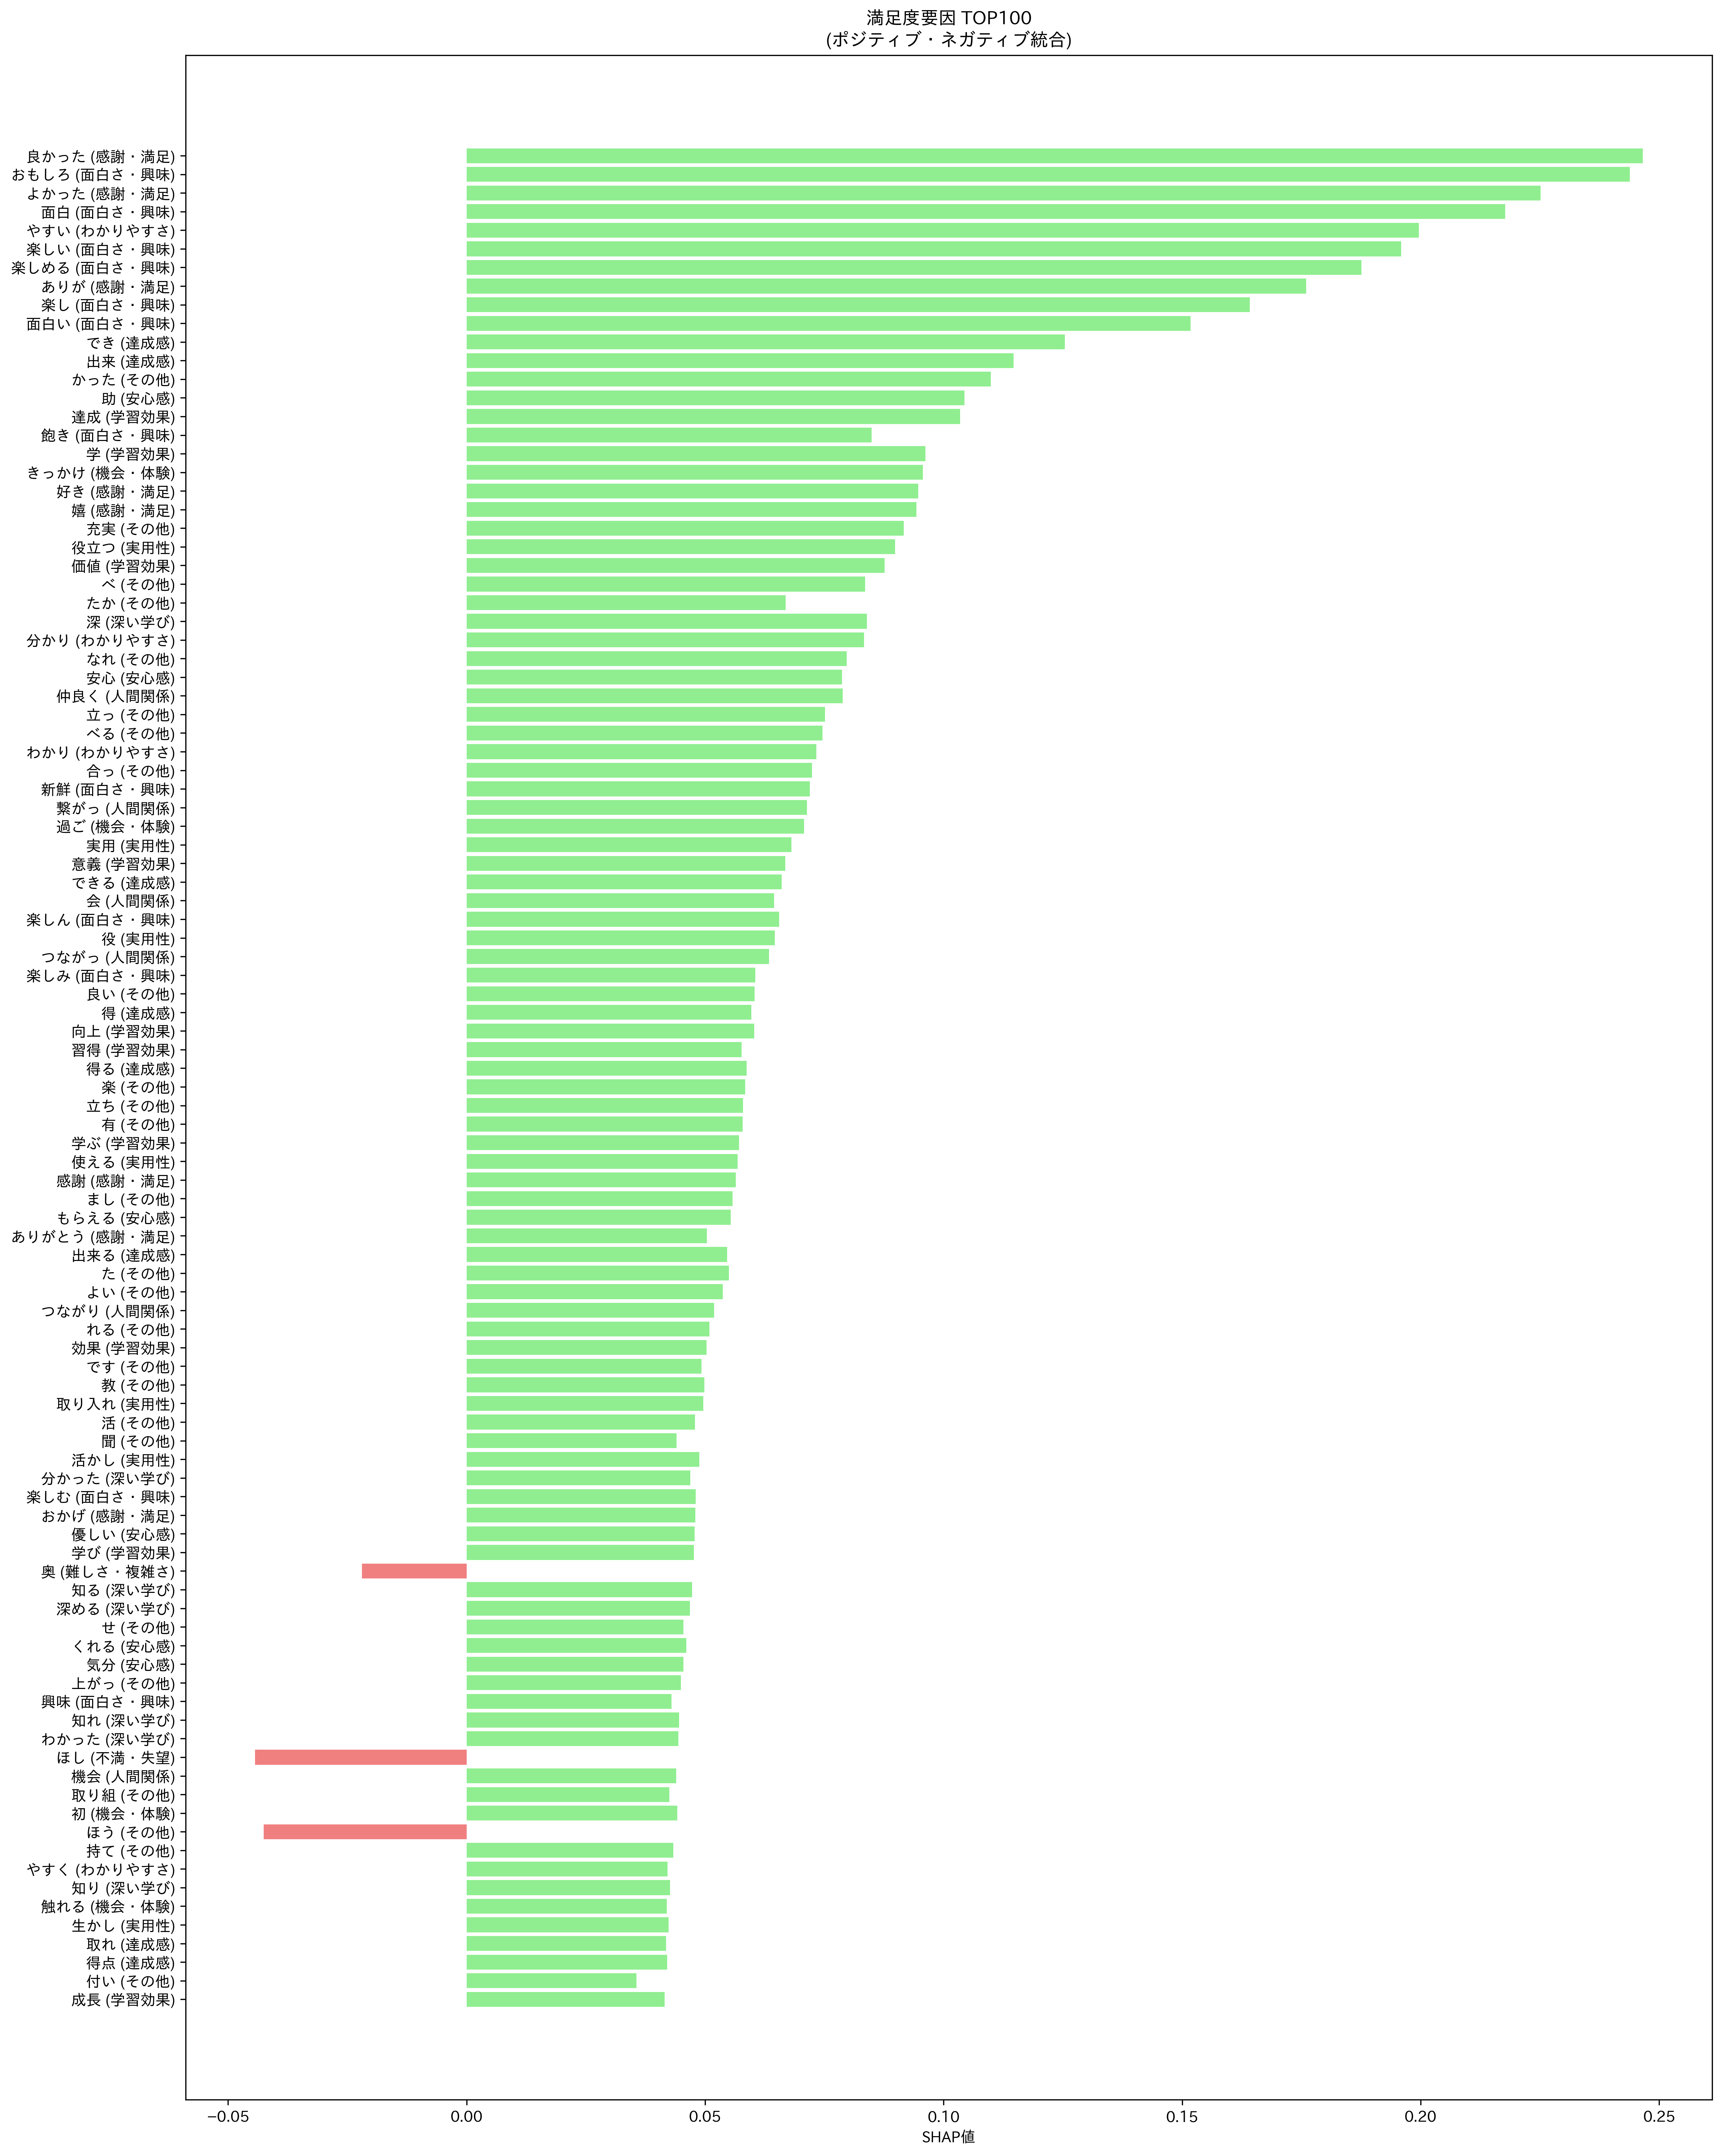

The data file committed next to this chart (first rows):
word, mean_shap, abs_mean_shap, count, category, sentiment_type
良かった, 0.2466, 0.2466, 207.0, 感謝・満足, ポジティブ
おもしろ, 0.2438, 0.2438, 10.0, 面白さ・興味, ポジティブ
よかった, 0.2251, 0.2251, 195.0, 感謝・満足, ポジティブ
面白, 0.2178, 0.2178, 100.0, 面白さ・興味, ポジティブ
やすい, 0.1996, 0.2004, 504.0, わかりやすさ, ポジティブ
楽しい, 0.1959, 0.1968, 67.0, 面白さ・興味, ポジティブ
楽しめる, 0.1876, 0.1877, 6.0, 面白さ・興味, ポジティブ
ありが, 0.176, 0.176, 19.0, 感謝・満足, ポジティブ
楽し, 0.1642, 0.1642, 192.0, 面白さ・興味, ポジティブ
面白い, 0.1518, 0.1518, 37.0, 面白さ・興味, ポジティブ
でき, 0.1254, 0.1256, 996.0, 達成感, ポジティブ
出来, 0.1147, 0.1149, 237.0, 達成感, ポジティブ
かった, 0.1099, 0.11, 539.0, その他, ポジティブ
助, 0.1044, 0.1044, 41.0, 安心感, ポジティブ
達成, 0.1035, 0.1035, 9.0, 学習効果, ポジティブ
飽き, 0.08491, 0.1006, 5.0, 面白さ・興味, ポジティブ
学, 0.09622, 0.09642, 263.0, 学習効果, ポジティブ
きっかけ, 0.09569, 0.09604, 20.0, 機会・体験, ポジティブ
好き, 0.0947, 0.0947, 32.0, 感謝・満足, ポジティブ
嬉, 0.09431, 0.09431, 29.0, 感謝・満足, ポジティブ
充実, 0.09164, 0.09164, 20.0, その他, ポジティブ
役立つ, 0.0898, 0.09021, 22.0, 実用性, ポジティブ
価値, 0.08766, 0.08766, 7.0, 学習効果, ポジティブ
べ, 0.08357, 0.08519, 148.0, その他, ポジティブ
たか, 0.06688, 0.08458, 11.0, その他, ポジティブ
深, 0.08389, 0.08402, 51.0, 深い学び, ポジティブ
分かり, 0.08334, 0.08349, 251.0, わかりやすさ, ポジティブ
なれ, 0.07964, 0.07964, 9.0, その他, ポジティブ
安心, 0.07869, 0.0796, 14.0, 安心感, ポジティブ
仲良く, 0.07888, 0.07888, 7.0, 人間関係, ポジティブ
立っ, 0.07514, 0.07514, 10.0, その他, ポジティブ
べる, 0.07463, 0.07497, 30.0, その他, ポジティブ
わかり, 0.0733, 0.07374, 232.0, わかりやすさ, ポジティブ
合っ, 0.07241, 0.07241, 6.0, その他, ポジティブ
新鮮, 0.07195, 0.07195, 7.0, 面白さ・興味, ポジティブ
繋がっ, 0.07134, 0.07134, 5.0, 人間関係, ポジティブ
過ご, 0.07075, 0.07075, 5.0, 機会・体験, ポジティブ
実用, 0.06811, 0.06811, 5.0, 実用性, ポジティブ
意義, 0.06677, 0.06677, 71.0, 学習効果, ポジティブ
できる, 0.06606, 0.06659, 188.0, 達成感, ポジティブ
会, 0.06443, 0.06656, 5.0, 人間関係, ポジティブ
楽しん, 0.0655, 0.0655, 12.0, 面白さ・興味, ポジティブ
役, 0.06458, 0.06463, 52.0, 実用性, ポジティブ
つながっ, 0.06343, 0.06343, 6.0, 人間関係, ポジティブ
楽しみ, 0.06055, 0.06055, 17.0, 面白さ・興味, ポジティブ
良い, 0.06038, 0.06041, 228.0, その他, ポジティブ
得, 0.05968, 0.06033, 24.0, 達成感, ポジティブ
向上, 0.0603, 0.0603, 20.0, 学習効果, ポジティブ
習得, 0.05767, 0.05901, 6.0, 学習効果, ポジティブ
得る, 0.05868, 0.05868, 30.0, 達成感, ポジティブ
楽, 0.0584, 0.05861, 26.0, その他, ポジティブ
立ち, 0.05798, 0.05798, 6.0, その他, ポジティブ
有, 0.05785, 0.05788, 72.0, その他, ポジティブ
学ぶ, 0.05714, 0.0575, 349.0, 学習効果, ポジティブ
使える, 0.05682, 0.0569, 13.0, 実用性, ポジティブ
感謝, 0.05643, 0.05643, 18.0, 感謝・満足, ポジティブ
まし, 0.05578, 0.05605, 1182, その他, ポジティブ
もらえる, 0.05538, 0.05593, 14.0, 安心感, ポジティブ
ありがとう, 0.05039, 0.05572, 267.0, 感謝・満足, ポジティブ
出来る, 0.05459, 0.05531, 37.0, 達成感, ポジティブ
... 40 more rows
